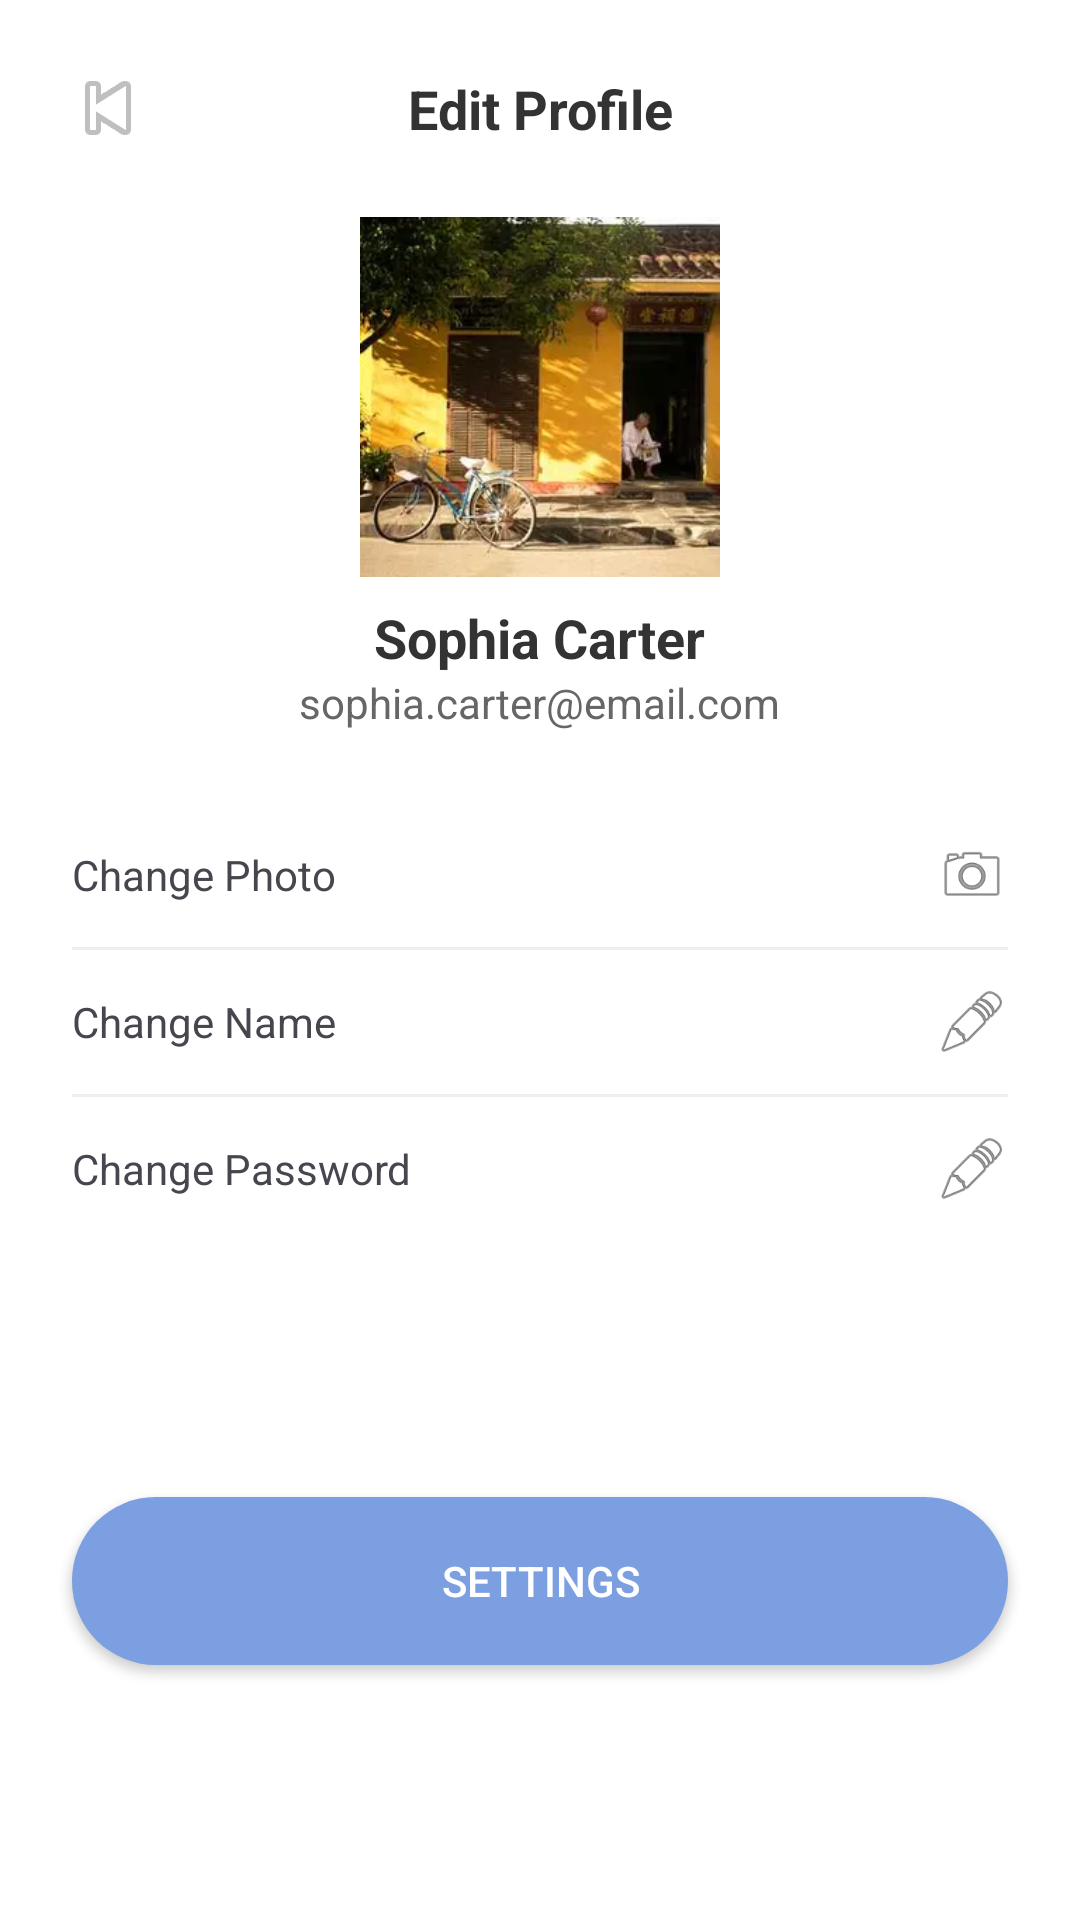

The Android layout XML behind this screen, and the referenced resources:
<!-- AndroidManifest.xml: application theme Theme.BE_BusinessEnglish -->
<!-- res/layout/profile.xml -->
<?xml version="1.0" encoding="utf-8"?>
<androidx.constraintlayout.widget.ConstraintLayout xmlns:android="http://schemas.android.com/apk/res/android"
    xmlns:app="http://schemas.android.com/apk/res-auto"
    xmlns:tools="http://schemas.android.com/tools"
    android:layout_width="match_parent"
    android:layout_height="match_parent"
    android:background="@color/white"
    tools:context=".ProfileActivity">

    
    <ImageButton
        android:id="@+id/btnBack"
        android:layout_width="40dp"
        android:layout_height="40dp"
        android:layout_marginStart="16dp"
        android:layout_marginTop="16dp"
        android:background="@android:color/transparent"
        android:contentDescription="Back"
        android:padding="8dp"
        app:srcCompat="@android:drawable/ic_media_previous"
        app:layout_constraintStart_toStartOf="parent"
        app:layout_constraintTop_toTopOf="parent" />

    <TextView
        android:id="@+id/tvTitle"
        android:layout_width="wrap_content"
        android:layout_height="wrap_content"
        android:text="Edit Profile"
        android:textStyle="bold"
        android:textColor="@color/text_black"
        android:textSize="18sp"
        app:layout_constraintTop_toTopOf="@id/btnBack"
        app:layout_constraintBottom_toBottomOf="@id/btnBack"
        app:layout_constraintStart_toStartOf="parent"
        app:layout_constraintEnd_toEndOf="parent" />

    
    <ImageView
        android:id="@+id/ivAvatar"
        android:layout_width="120dp"
        android:layout_height="120dp"
        android:src="@drawable/profile_avatar_placeholder"
        android:layout_marginTop="24dp"
        app:layout_constraintTop_toBottomOf="@id/tvTitle"
        app:layout_constraintStart_toStartOf="parent"
        app:layout_constraintEnd_toEndOf="parent" />

    <TextView
        android:id="@+id/tvName"
        android:layout_width="wrap_content"
        android:layout_height="wrap_content"
        android:text="Sophia Carter"
        android:textStyle="bold"
        android:textSize="18sp"
        android:textColor="@color/text_black"
        app:layout_constraintTop_toBottomOf="@id/ivAvatar"
        app:layout_constraintStart_toStartOf="parent"
        app:layout_constraintEnd_toEndOf="parent"
        android:layout_marginTop="8dp"/>

    <TextView
        android:id="@+id/tvEmail"
        android:layout_width="wrap_content"
        android:layout_height="wrap_content"
        android:text="sophia.carter@email.com"
        android:textColor="@color/text_gray"
        app:layout_constraintTop_toBottomOf="@id/tvName"
        app:layout_constraintStart_toStartOf="parent"
        app:layout_constraintEnd_toEndOf="parent"/>

    
    <LinearLayout
        android:id="@+id/actions"
        android:layout_width="0dp"
        android:layout_height="wrap_content"
        android:layout_marginTop="24dp"
        android:orientation="vertical"
        app:layout_constraintTop_toBottomOf="@id/tvEmail"
        app:layout_constraintStart_toStartOf="parent"
        app:layout_constraintEnd_toEndOf="parent"
        android:paddingStart="24dp"
        android:paddingEnd="24dp">

        <LinearLayout
            android:layout_width="match_parent"
            android:layout_height="wrap_content"
            android:orientation="horizontal"
            android:paddingTop="12dp"
            android:paddingBottom="12dp"
            android:gravity="center_vertical">
            <TextView
                android:layout_width="0dp"
                android:layout_height="wrap_content"
                android:layout_weight="1"
                android:text="Change Photo"/>
            <ImageView
                android:layout_width="24dp"
                android:layout_height="24dp"
                app:srcCompat="@android:drawable/ic_menu_camera"/>
        </LinearLayout>

        <View android:layout_width="match_parent" android:layout_height="1dp" android:background="#EEEEEE"/>

        <LinearLayout
            android:layout_width="match_parent"
            android:layout_height="wrap_content"
            android:orientation="horizontal"
            android:paddingTop="12dp"
            android:paddingBottom="12dp"
            android:gravity="center_vertical">
            <TextView
                android:layout_width="0dp"
                android:layout_height="wrap_content"
                android:layout_weight="1"
                android:text="Change Name"/>
            <ImageView
                android:layout_width="24dp"
                android:layout_height="24dp"
                app:srcCompat="@android:drawable/ic_menu_edit"/>
        </LinearLayout>

        <View android:layout_width="match_parent" android:layout_height="1dp" android:background="#EEEEEE"/>

        <LinearLayout
            android:layout_width="match_parent"
            android:layout_height="wrap_content"
            android:orientation="horizontal"
            android:paddingTop="12dp"
            android:paddingBottom="12dp"
            android:gravity="center_vertical">
            <TextView
                android:layout_width="0dp"
                android:layout_height="wrap_content"
                android:layout_weight="1"
                android:text="Change Password"/>
            <ImageView
                android:layout_width="24dp"
                android:layout_height="24dp"
                app:srcCompat="@android:drawable/ic_menu_edit"/>
        </LinearLayout>
    </LinearLayout>

    <androidx.appcompat.widget.AppCompatButton
        android:id="@+id/btnSettings"
        android:layout_width="0dp"
        android:layout_height="56dp"
        android:text="Settings"
        android:textColor="@color/white"
        android:background="@drawable/button_background"
        android:layout_margin="24dp"
        app:layout_constraintTop_toBottomOf="@id/actions"
        app:layout_constraintStart_toStartOf="parent"
        app:layout_constraintEnd_toEndOf="parent"
        app:layout_constraintBottom_toBottomOf="parent"/>

</androidx.constraintlayout.widget.ConstraintLayout>
<!-- resources referenced by this layout -->
<resources>
  <color name="text_black">#333333</color>
  <color name="text_gray">#666666</color>
  <color name="white">#FFFFFFFF</color>
  <!-- drawable button_background (drawable) -->
  <?xml version="1.0" encoding="utf-8"?>
  <shape xmlns:android="http://schemas.android.com/apk/res/android"
      android:shape="rectangle">
      
      <solid android:color="@color/button_blue" />
      
      <corners android:radius="28dp" />
      
  </shape>
  <!-- drawable profile_avatar_placeholder (drawable) -->
  <?xml version="1.0" encoding="utf-8"?>
  <vector xmlns:android="http://schemas.android.com/apk/res/android"
      android:width="120dp"
      android:height="120dp"
      android:viewportWidth="120"
      android:viewportHeight="120">
      <path android:fillColor="#F0EAE2" android:pathData="M60,0a60,60 0 1,0 0,120a60,60 0 1,0 0,-120z"/>
      
      <path android:fillColor="#F8C9B0" android:pathData="M60,36a18,18 0 1,0 0,36a18,18 0 1,0 0,-36z"/>
      
      <path android:fillColor="#D3C8B8" android:pathData="M24,96c6,-18 24,-24 36,-24c12,0 30,6 36,24z"/>
  </vector>
  <style name="Theme.BE_BusinessEnglish" parent="Base.Theme.BE_BusinessEnglish" />
  <color name="button_blue">#7B9FE0</color>
  <style name="Base.Theme.BE_BusinessEnglish" parent="Theme.Material3.DayNight.NoActionBar">
          
          
      </style>
</resources>
